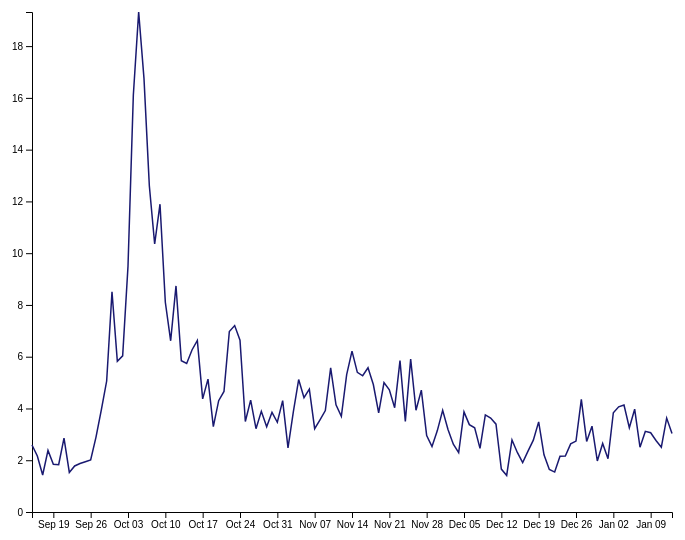
D3 v7 page, settled after 360 driven frames (6 s of simulated time); the page loaded 1 data file(s).


// ── index.js
// COOL CATS -------------------------------------------------------------------------------

// Set graph & margin dimensions
const margin = {top: 80, right: 30, bottom:20, left: 80},
    width = 750 - margin.left - margin.right,
    height = 600 - margin.top - margin.bottom;

// append the svg object to the body of the page
const svg = d3.select("#CoolCats")
  .append("svg")
    .attr("width", width + margin.left + margin.right)
    .attr("height", height + margin.top + margin.bottom)
  .append("g")
    .attr("transform", `translate(${margin.left},${margin.top})`);

//Read in CSV data
d3.csv("CoolCats2.csv",
  // Format both variables (incl. convert date string -> date type)
  function(d){
    return { date : d3.timeParse("%Y-%m-%d")(d.date), price : d.price }
  })
  // Then draw graph
  .then(function(data) {

    // Add X axis --> it is a date format
    const x = d3.scaleTime()
      .domain(d3.extent(data, function(d) { return d.date; }))
      .range([ 0, width ]);
    svg.append("g")
      .attr("transform", `translate(0, ${height})`)
      .call(d3.axisBottom(x));

    // Add Y axis
    const y = d3.scaleLinear()
      .domain([0, d3.max(data, function(d) { return +d.price; })])
      .range([ height, 0 ]);
    svg.append("g")
      .call(d3.axisLeft(y));

    // Add the line
    svg.append("path")
      .datum(data)
      .attr("fill", "none")
      .attr("stroke", "midnightblue")
      .attr("stroke-width", 1.5)
      .attr("d", d3.line()
        .x(function(d) { return x(d.date) })
        .y(function(d) { return y(d.price) }));

        var mouseCircle = causation.append("g") // for each line, add group to hold text and circle
        .attr("class","mouseCircle"); 
  
    mouseCircle.append("circle") // add a circle to follow along path
      .attr("r", 7)
      .style("stroke", function(d) { console.log(d); return color(d.key); })
      .style("fill","none")
      .style("stroke-width", "1px"); 
    
    mouseCircle.append("text")
      .attr("transform", "translate(10,3)"); // text to hold coordinates

    // Add chart title
    svg.append('text')
        .attr('text-anchor', 'middle')
        .attr('y', -(margin.top/2))
        .attr('x', width/2)
        .text("'Cool Cats' Average Daily Transaction Price")
        .style('font', '22px Avenir')
        .attr('fill', '#2c3e50')
        .style('font-weight', 600);

    svg.append('text')
        .attr('text-anchor', 'middle')
        .attr('y', -(margin.top/5))
        .attr('x', width/2)
        .text("(September 2021 - January 2022)")
        .style('font', '18px Avenir')
        .attr('fill', '#2c3e50')
        .style('font-weight', 400);
        
    // Add Y-Axis label
    svg.append('text')
        .attr('text-anchor', 'middle')
        .attr('y', -(margin.left/2))
        .attr('x', -(height/2))
        .text('Price (ETH)')
        .style('font', '18px Avenir')
        .attr('fill', '#2c3e50')
        .attr('transform', 'rotate(-90)')
        .style('font-weight', 400);
})

// BORED APES ------------------------------------------------------------------------------

// const svg2 = d3.select("#BoredApes")
//   .append("svg")
//     .attr("width", width + margin.left + margin.right)
//     .attr("height", height + margin.top + margin.bottom)
//   .append("g")
//     .attr("transform", `translate(${margin.left},${margin.top})`);

// //Read in CSV data
// d3.csv("BoredApes2.csv",
//   // Format both variables (incl. convert date string -> date type)
//   function(d){
//     return { date : d3.timeParse("%Y-%m-%d")(d.date), price : d.price }
//   })
//   // Then draw graph
//   .then(function(data) {

//     // Add X axis --> it is a date format
//     const x = d3.scaleTime()
//       .domain(d3.extent(data, function(d) { return d.date; }))
//       .range([ 0, width ]);
//     svg2.append("g")
//       .attr("transform", `translate(0, ${height})`)
//       .call(d3.axisBottom(x));

//     // Add Y axis
//     const y = d3.scaleLinear()
//       .domain([0, d3.max(data, function(d) { return +d.price; })])
//       .range([ height, 0 ]);
//     svg2.append("g")
//       .call(d3.axisLeft(y));

//     // Add the line
//     svg2.append("path")
//       .datum(data)
//       .attr("fill", "none")
//       .attr("stroke", "midnightblue")
//       .attr("stroke-width", 1.5)
//       .attr("d", d3.line()
//         .x(function(d) { return x(d.date) })
//         .y(function(d) { return y(d.price) }));

//     // Add chart title
//     svg2.append('text')
//         .attr('text-anchor', 'middle')
//         .attr('y', -(margin.top/2))
//         .attr('x', width/2)
//         .text("'Bored Apes' Average Daily Transaction Price")
//         .style('font', '22px Avenir')
//         .attr('fill', '#2c3e50')
//         .style('font-weight', 600);

//     svg2.append('text')
//         .attr('text-anchor', 'middle')
//         .attr('y', -(margin.top/5))
//         .attr('x', width/2)
//         .text("(July 2021 - January 2022)")
//         .style('font', '18px Avenir')
//         .attr('fill', '#2c3e50')
//         .style('font-weight', 400);
        
//     // Add Y-Axis label
//     svg2.append('text')
//         .attr('text-anchor', 'middle')
//         .attr('y', -(margin.left/2))
//         .attr('x', -(height/2))
//         .text('Price (ETH)')
//         .style('font', '18px Avenir')
//         .attr('fill', '#2c3e50')
//         .attr('transform', 'rotate(-90)')
//         .style('font-weight', 400);
// })


### data: CoolCats2.csv
date, price
2021-09-15, 2.587
2021-09-16, 2.165
2021-09-17, 1.43
2021-09-18, 2.381
2021-09-19, 1.842
2021-09-20, 1.827
2021-09-21, 2.855
2021-09-22, 1.529
2021-09-23, 1.778
2021-09-24, 1.873
2021-09-25, 1.943
2021-09-26, 2.011
2021-09-27, 2.894
2021-09-28, 3.942
2021-09-29, 5.06
2021-09-30, 8.512
2021-10-01, 5.819
2021-10-02, 6.033
2021-10-03, 9.495
2021-10-04, 16.1
2021-10-05, 19.32
2021-10-06, 16.74
2021-10-07, 12.6
2021-10-08, 10.35
2021-10-09, 11.89
2021-10-10, 8.104
2021-10-11, 6.615
2021-10-12, 8.734
2021-10-13, 5.844
2021-10-14, 5.738
2021-10-15, 6.261
2021-10-16, 6.631
2021-10-17, 4.369
2021-10-18, 5.135
2021-10-19, 3.299
2021-10-20, 4.302
2021-10-21, 4.659
2021-10-22, 6.973
2021-10-23, 7.203
2021-10-24, 6.635
2021-10-25, 3.495
2021-10-26, 4.322
2021-10-27, 3.218
2021-10-28, 3.89
2021-10-29, 3.293
2021-10-30, 3.851
2021-10-31, 3.467
2021-11-01, 4.3
2021-11-02, 2.48
2021-11-03, 3.867
2021-11-04, 5.117
2021-11-05, 4.419
2021-11-06, 4.744
2021-11-07, 3.218
2021-11-08, 3.563
2021-11-09, 3.919
2021-11-10, 5.57
2021-11-11, 4.143
2021-11-12, 3.695
2021-11-13, 5.311
... 61 more rows